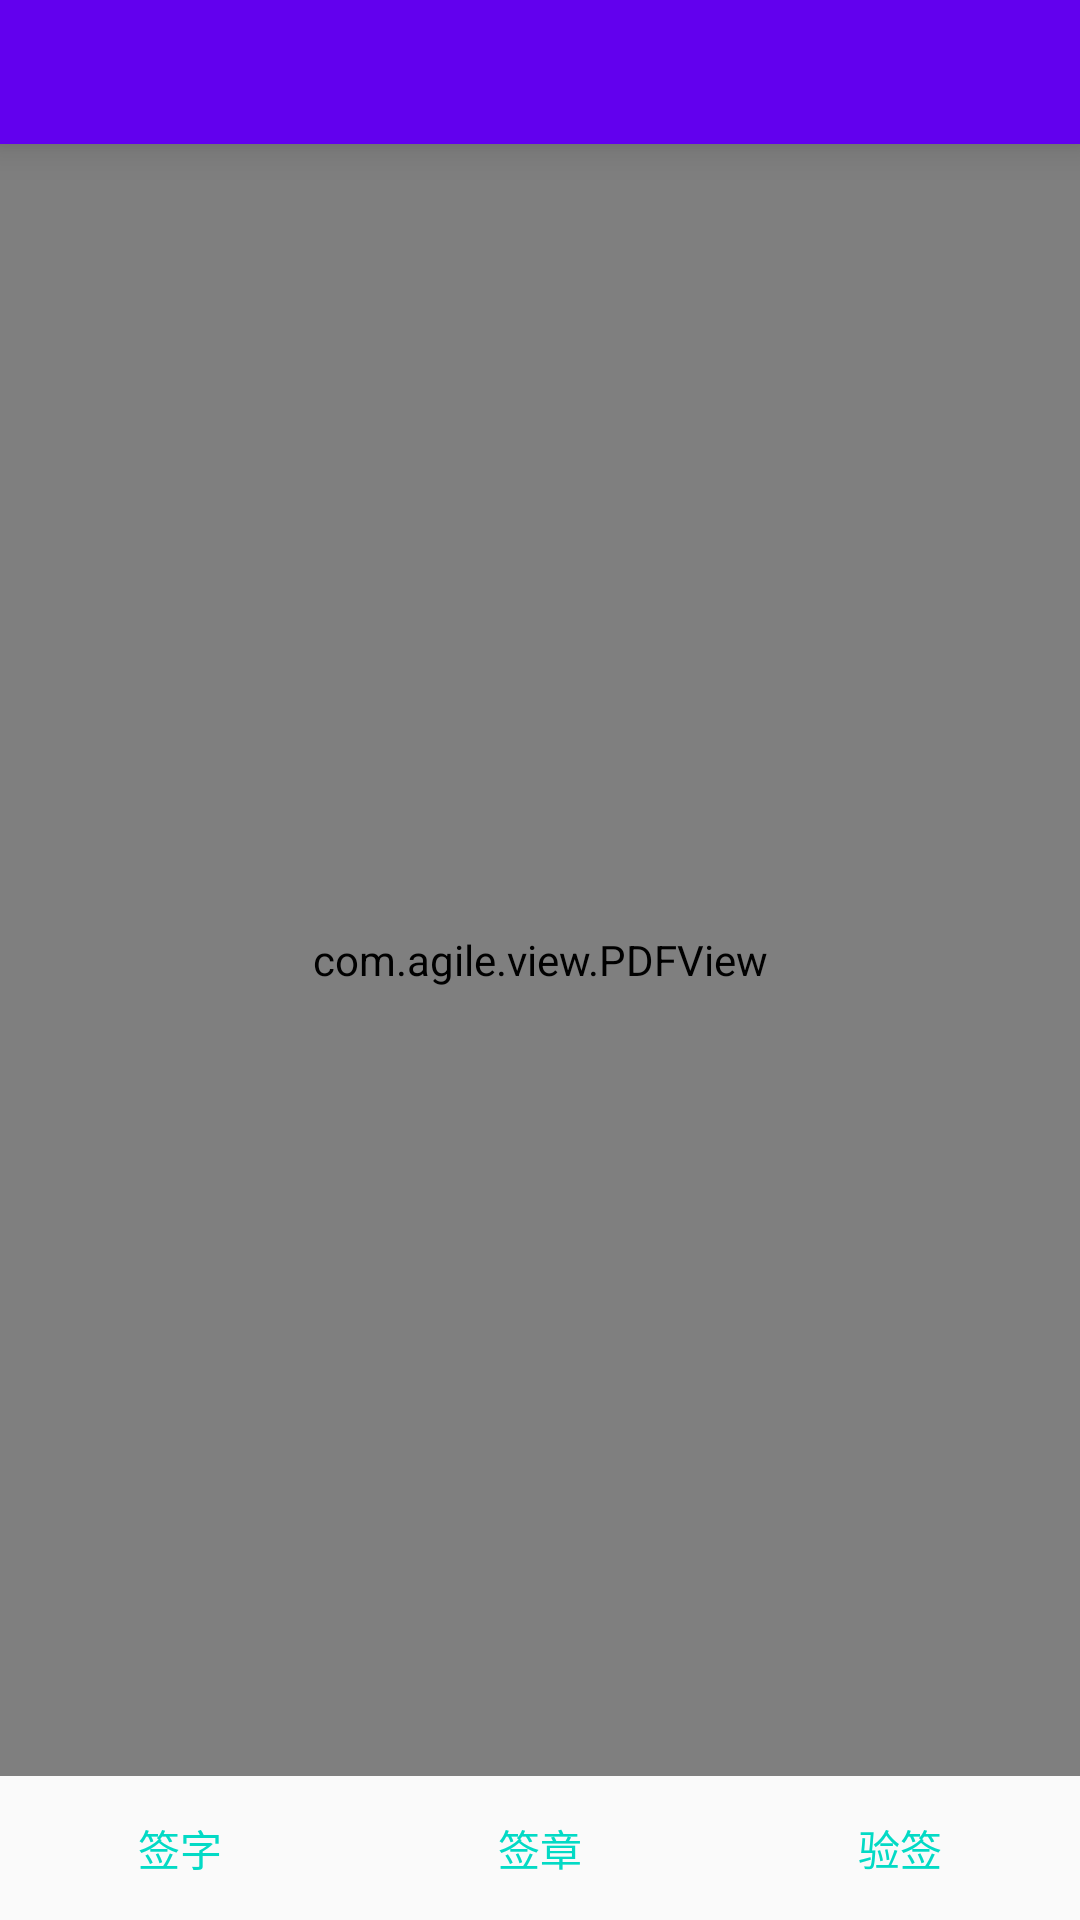

This screen was rendered from an Android layout file. Write that file and the resources it references.
<!-- AndroidManifest.xml: application theme AppTheme -->
<!-- res/layout/activity_main.xml -->
<?xml version="1.0" encoding="utf-8"?>
<LinearLayout
    xmlns:android="http://schemas.android.com/apk/res/android"
    xmlns:app="http://schemas.android.com/apk/res-auto"
    xmlns:tools="http://schemas.android.com/tools"
    android:layout_width="match_parent"
    android:layout_height="match_parent"
    android:orientation="vertical"
    tools:context="com.agile.convince.MainActivity">

    <include
        android:id="@+id/toolbar_main"
        layout="@layout/view_feed_toolbar"/>

    <com.agile.view.PDFView
        android:id="@+id/pdfView"
        android:layout_width="match_parent"
        android:layout_height="0dp"
        android:layout_weight="1"/>

    <LinearLayout
        android:layout_width="match_parent"
        android:layout_height="wrap_content"
        android:orientation="horizontal">

        <Button
            android:id="@+id/bt_sign"
            style="?android:buttonBarButtonStyle"
            android:layout_width="match_parent"
            android:layout_height="match_parent"
            android:layout_weight="1"
            android:text="@string/sign"/>

        <Button
            android:id="@+id/bt_seal"
            style="?android:buttonBarButtonStyle"
            android:layout_width="match_parent"
            android:layout_height="match_parent"
            android:layout_weight="1"
            android:text="@string/seal"/>

        <Button
            android:id="@+id/bt_check"
            style="?android:buttonBarButtonStyle"
            android:layout_width="match_parent"
            android:layout_height="match_parent"
            android:layout_weight="1"
            android:text="@string/check"/>


    </LinearLayout>

</LinearLayout>
<!-- res/layout/view_feed_toolbar.xml (included above) -->
<?xml version="1.0" encoding="utf-8"?>
<android.support.v7.widget.Toolbar
    xmlns:android="http://schemas.android.com/apk/res/android"
    xmlns:app="http://schemas.android.com/apk/res-auto"
    android:layout_width="match_parent"
    android:layout_height="@dimen/toolbar_height"
    android:background="?attr/colorPrimary"
    android:elevation="@dimen/default_elevation"
    android:minHeight="@dimen/toolbar_height"
    android:theme="@style/ThemeOverlay.AppCompat.Dark.ActionBar"
    app:popupTheme="@style/ThemeOverlay.AppCompat.Light"/>
<!-- resources referenced by this layout -->
<resources>
  <dimen name="default_elevation">8dp</dimen>
  <dimen name="toolbar_height">48dp</dimen>
  <string name="check">验签</string>
  <string name="seal">签章</string>
  <string name="sign">签字</string>
  <style name="AppTheme" parent="BaseTheme">
          
  
      </style>
  <style name="BaseTheme" parent="Theme.AppCompat.Light.DarkActionBar">
          
          <item name="colorPrimary">@color/colorPrimary</item>
          <item name="colorPrimaryDark">@color/colorPrimaryDark</item>
          <item name="colorAccent">@color/colorAccent</item>
  
          <item name="windowActionBar">false</item>
          <item name="windowNoTitle">true</item>
          <item name="android:windowIsTranslucent">true</item>
  
      </style>
  <!-- not gathered from this repository: default colours our renderer supplied (Android Studio template values) -->
  <color name="colorPrimary">#FF6200EE</color>
  <color name="colorPrimaryDark">#FF3700B3</color>
  <color name="colorAccent">#FF03DAC5</color>
</resources>
